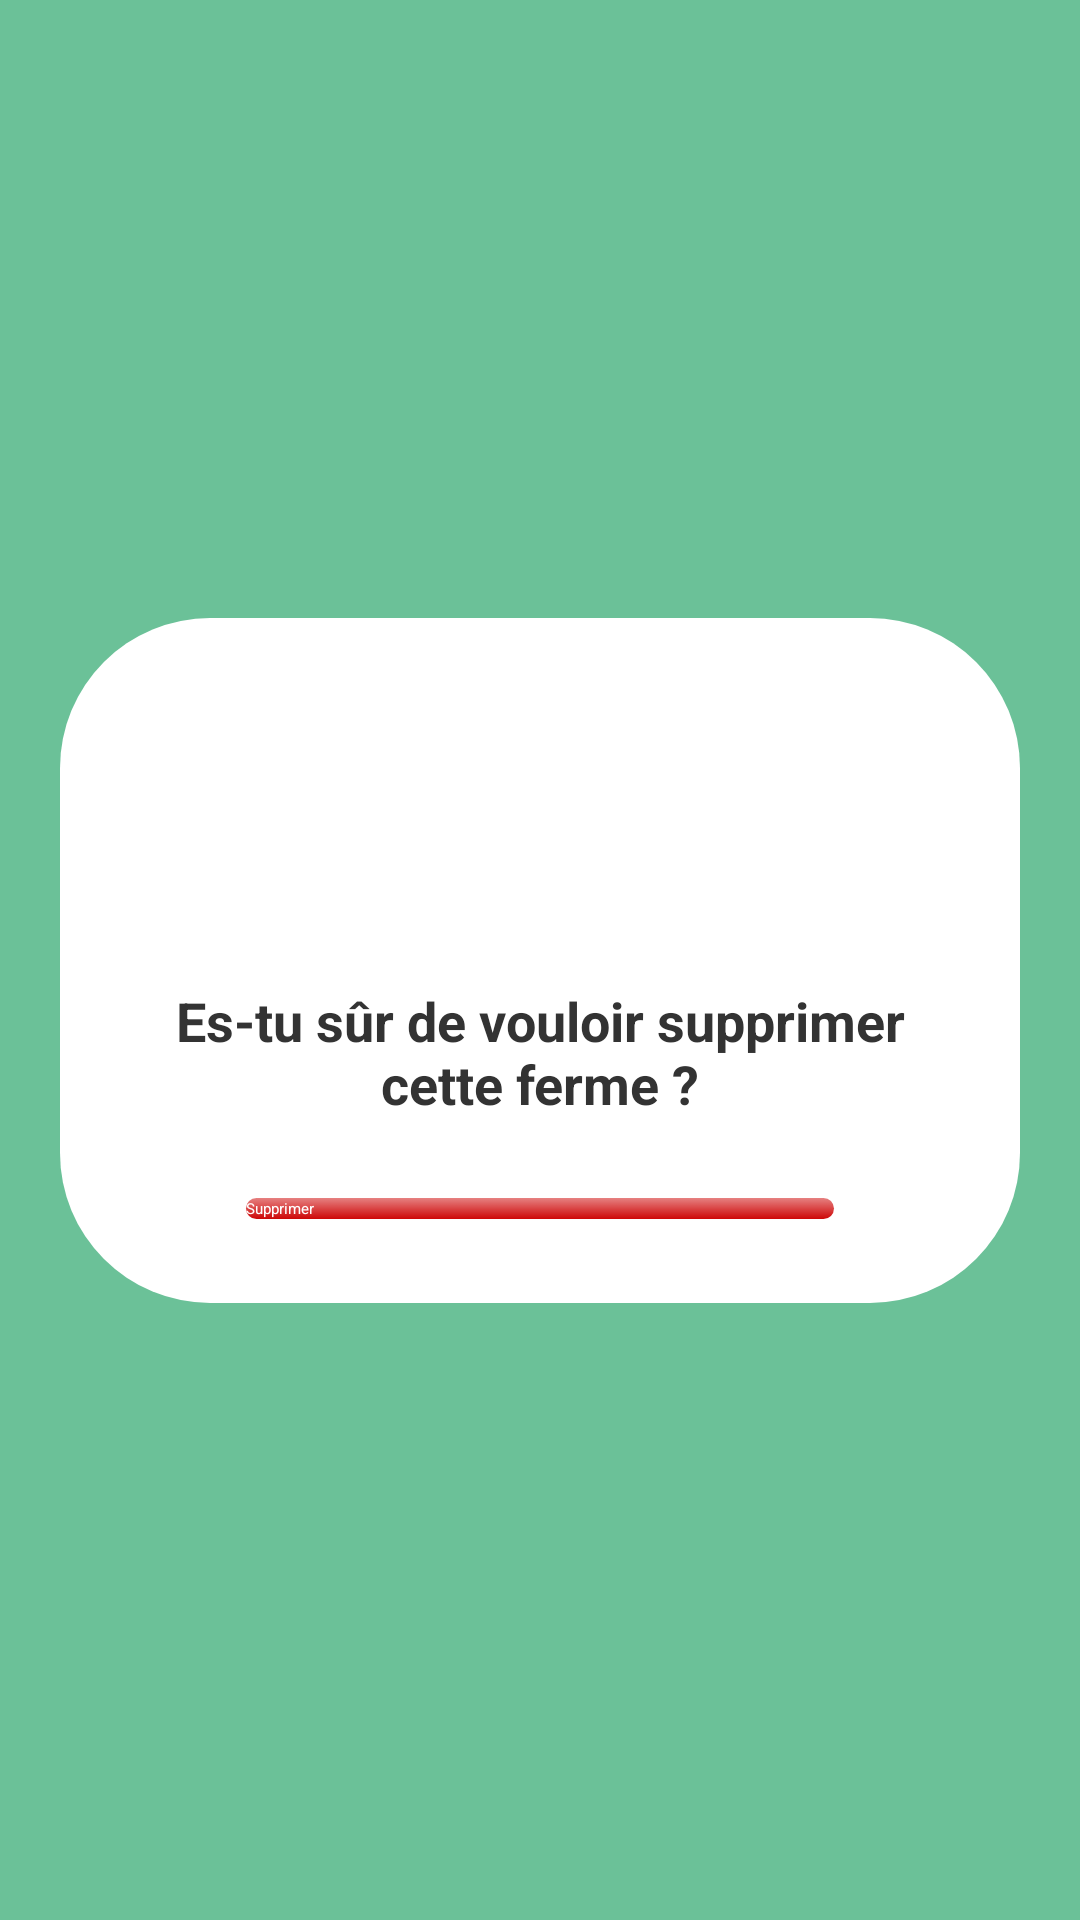

Write the Android layout XML for this screen, with the resource values it uses.
<!-- AndroidManifest.xml: application theme Theme.MyApplication -->
<!-- res/layout/activity_supprimer_ferme.xml -->
<?xml version="1.0" encoding="utf-8"?>
<androidx.constraintlayout.widget.ConstraintLayout
    xmlns:android="http://schemas.android.com/apk/res/android"
    xmlns:app="http://schemas.android.com/apk/res-auto"
    android:layout_width="match_parent"
    android:layout_height="match_parent"
    android:background="#A71EA162">

    <FrameLayout
        android:layout_width="320dp"
        android:layout_height="wrap_content"
        android:background="@drawable/slide_background"
        app:layout_constraintTop_toTopOf="parent"
        app:layout_constraintBottom_toBottomOf="parent"
        app:layout_constraintStart_toStartOf="parent"
        app:layout_constraintEnd_toEndOf="parent">

        <LinearLayout
            android:layout_width="match_parent"
            android:layout_height="wrap_content"
            android:orientation="vertical"
            android:padding="24dp"
            android:gravity="center_horizontal">

            <ImageView
                android:id="@+id/imageWarning"
                android:layout_width="80dp"
                android:layout_height="80dp"
                android:layout_gravity="center"
                app:srcCompat="@drawable/dropferme" />

            <TextView
                android:id="@+id/textViewConfirm"
                android:layout_width="wrap_content"
                android:layout_height="wrap_content"
                android:text="Es-tu sûr de vouloir supprimer cette ferme ?"
                android:textSize="18sp"
                android:textColor="#333333"
                android:textAlignment="center"
                android:layout_marginTop="16dp"
                android:textStyle="bold" />

            <Button
                android:id="@+id/btnSupprimer"
                android:layout_width="200dp"
                android:layout_height="wrap_content"
                android:text="Supprimer"
                android:layout_marginTop="24dp"
                android:backgroundTint="@android:color/holo_red_dark"
                android:textColor="@android:color/white"
                android:textAllCaps="false"
                android:background="@drawable/button_background" />

        </LinearLayout>

    </FrameLayout>

</androidx.constraintlayout.widget.ConstraintLayout>
<!-- resources referenced by this layout -->
<resources>
  <!-- drawable button_background (drawable) -->
  <selector xmlns:android="http://schemas.android.com/apk/res/android">
      
      <item android:state_pressed="true">
          <layer-list>
              <item>
                  
                  <shape android:shape="rectangle">
                      <solid android:color="#80000000"/> 
                      <corners android:radius="200dp"/>
                      <padding android:left="2dp" android:top="2dp" android:right="2dp" android:bottom="2dp"/>
                  </shape>
              </item>
              <item>
                  
                  <shape android:shape="rectangle">
                      <gradient
                          android:type="linear"
                          android:angle="90"
                          android:startColor="#7E8CE2B9"
                          android:endColor="#F88CE2B9" />
                      <corners android:radius="200dp"/>
                  </shape>
              </item>
          </layer-list>
      </item>
  
      
      <item>
          <layer-list>
              <item>
                  
                  <shape android:shape="rectangle">
                      <solid android:color="#00FFFFFF"/> 
                      <corners android:radius="250dp"/>
                      <padding android:left="2dp" android:top="2dp" android:right="2dp" android:bottom="2dp"/>
                  </shape>
              </item>
              <item>
                  
                  <shape android:shape="rectangle">
                      <gradient
                          android:type="linear"
                          android:angle="90"
                          android:startColor="#F88CE2B9"
                          android:endColor="#7E8CE2B9" />
                      <corners android:radius="250dp"/>
                  </shape>
              </item>
          </layer-list>
      </item>
  </selector>
  <!-- drawable slide_background (drawable) -->
  <?xml version="1.0" encoding="utf-8"?>
  <selector xmlns:android="http://schemas.android.com/apk/res/android">
  
      <item>
          <layer-list>
              <item>
                  
                  <shape android:shape="rectangle">
                      <solid android:color="@color/white"/> 
                      <corners android:radius="50dp"/>
                      <padding android:left="2dp" android:top="2dp" android:right="2dp" android:bottom="2dp"/>
                  </shape>
              </item>
              <item>
                  
                  <shape android:shape="rectangle">
                      <gradient
                          android:type="linear"
                          android:angle="90"
                          android:endColor="@color/white"
                          android:startColor="@color/white"/>
                      <corners android:radius="250dp"/>
                  </shape>
              </item>
          </layer-list>
      </item>
  </selector>
  <!-- not gathered from this repository: default colours our renderer supplied (Android Studio template values) -->
  <color name="white">#FFFFFFFF</color>
</resources>
